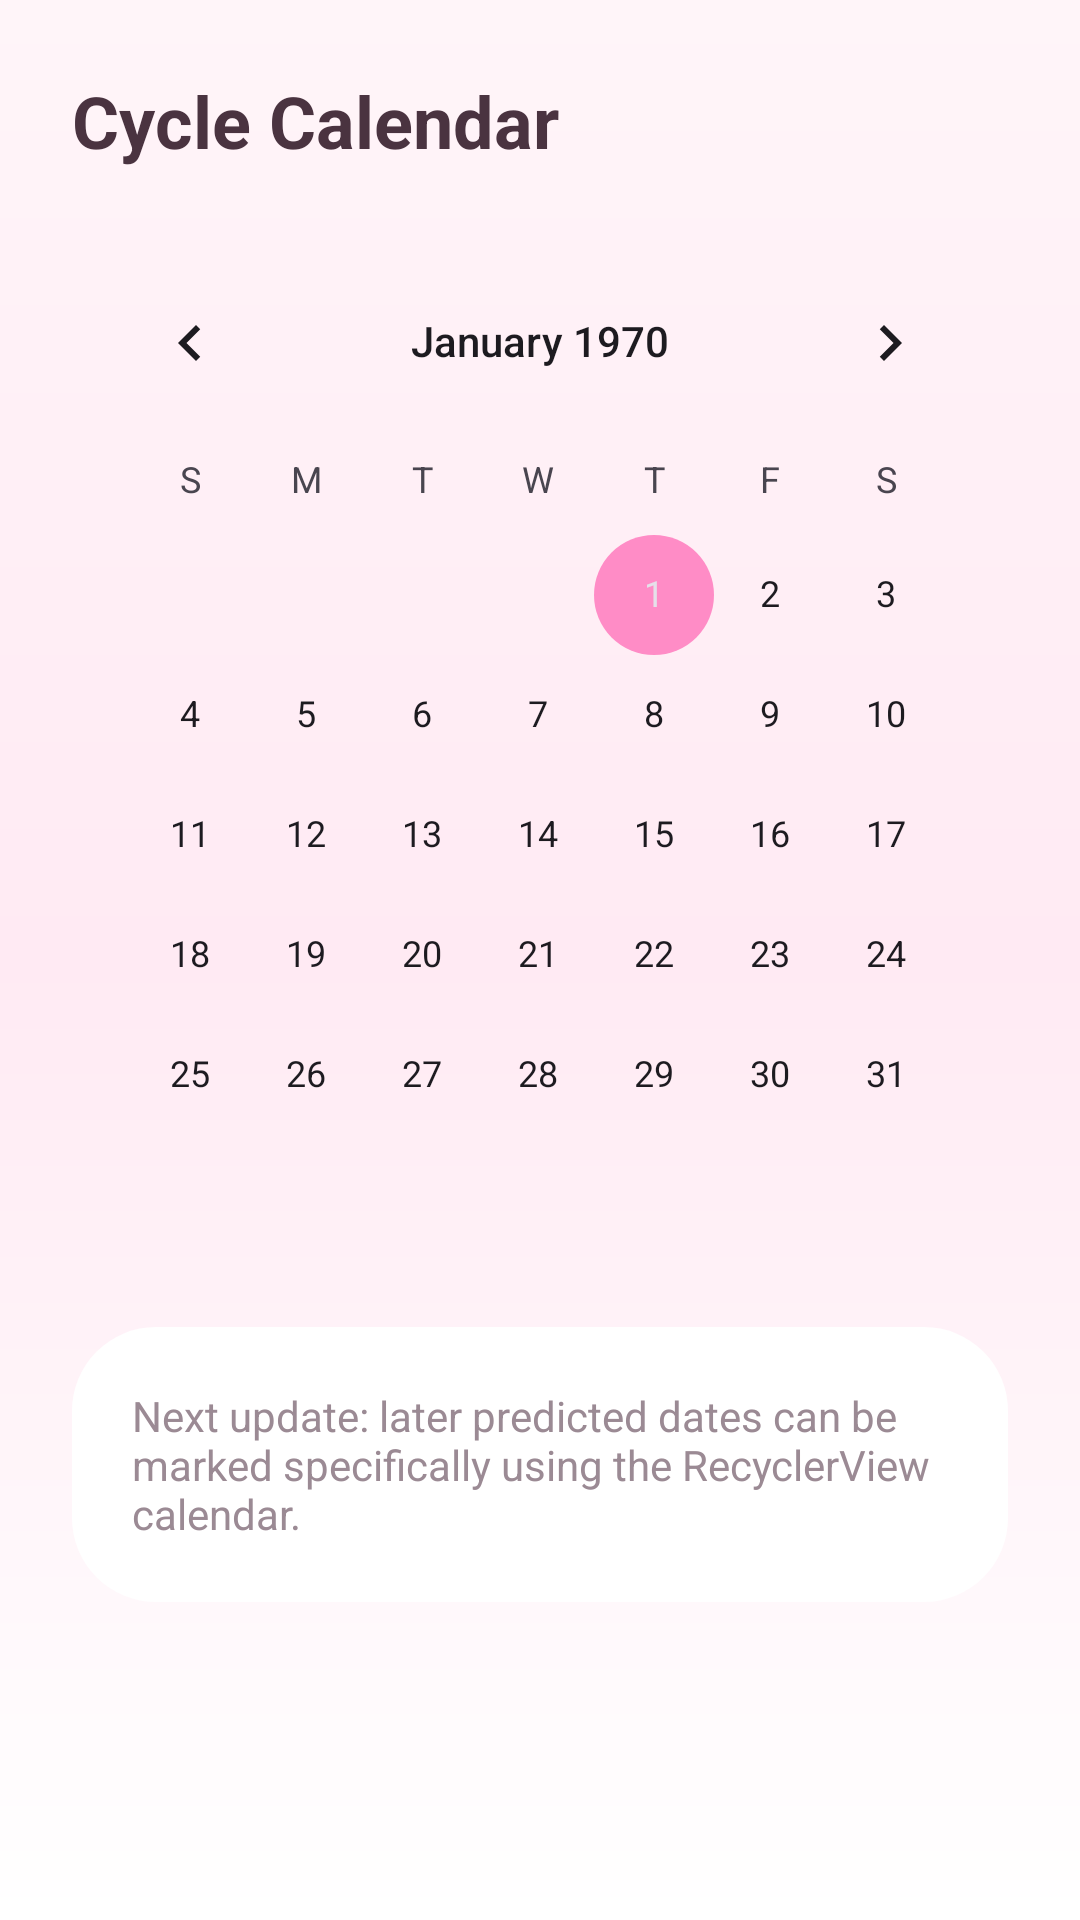

Write the Android layout XML for this screen, with the resource values it uses.
<!-- AndroidManifest.xml: application theme Theme.Pinkspace -->
<!-- res/layout/fragment_calendar.xml -->
<?xml version="1.0" encoding="utf-8"?>
<LinearLayout xmlns:android="http://schemas.android.com/apk/res/android"
    android:layout_width="match_parent"
    android:layout_height="match_parent"
    android:background="@drawable/bg_soft_gradient"
    android:orientation="vertical"
    android:padding="24dp">

    <TextView
        android:layout_width="wrap_content"
        android:layout_height="wrap_content"
        android:text="Cycle Calendar"
        android:textColor="@color/pink_dark"
        android:textSize="24sp"
        android:textStyle="bold" />

    <CalendarView
        android:id="@+id/calendarView"
        android:layout_width="match_parent"
        android:layout_height="wrap_content"
        android:layout_marginTop="24dp" />

    <TextView
        android:layout_width="match_parent"
        android:layout_height="wrap_content"
        android:layout_marginTop="24dp"
        android:background="@drawable/bg_card"
        android:padding="20dp"
        android:text="Next update: later predicted dates can be marked specifically using the RecyclerView calendar."
        android:textColor="@color/text_muted"
        android:textSize="14sp" />

</LinearLayout>
<!-- resources referenced by this layout -->
<resources>
  <color name="pink_dark">#4A3340</color>
  <color name="text_muted">#9B8A94</color>
  <!-- drawable bg_card (drawable) -->
  <?xml version="1.0" encoding="utf-8"?>
  <shape xmlns:android="http://schemas.android.com/apk/res/android">
  
      <solid android:color="@color/white" />
  
      <corners android:radius="28dp" />
  
  </shape>
  <!-- drawable bg_soft_gradient (drawable) -->
  <?xml version="1.0" encoding="utf-8"?>
  <shape xmlns:android="http://schemas.android.com/apk/res/android">
  
      <gradient
          android:startColor="#FFF5F9"
          android:centerColor="#FFEAF3"
          android:endColor="#FFFFFF"
          android:angle="270" />
  
  </shape>
  <style name="Theme.Pinkspace" parent="Base.Theme.Pinkspace" />
  <color name="white">#FFFFFF</color>
  <style name="Base.Theme.Pinkspace" parent="Theme.Material3.DayNight.NoActionBar">
  
          
          <item name="colorPrimary">@color/pink_primary</item>
          <item name="colorOnPrimary">@color/white</item>
  
          
          <item name="colorSecondary">@color/pink_secondary</item>
  
          
          <item name="android:colorBackground">@color/pink_soft</item>
  
          
          <item name="android:statusBarColor">
              @color/pink_primary
          </item>
  
      </style>
  <color name="pink_primary">#F84F9A</color>
  <color name="pink_secondary">#FF8CC6</color>
  <color name="pink_soft">#FFEAF3</color>
</resources>
